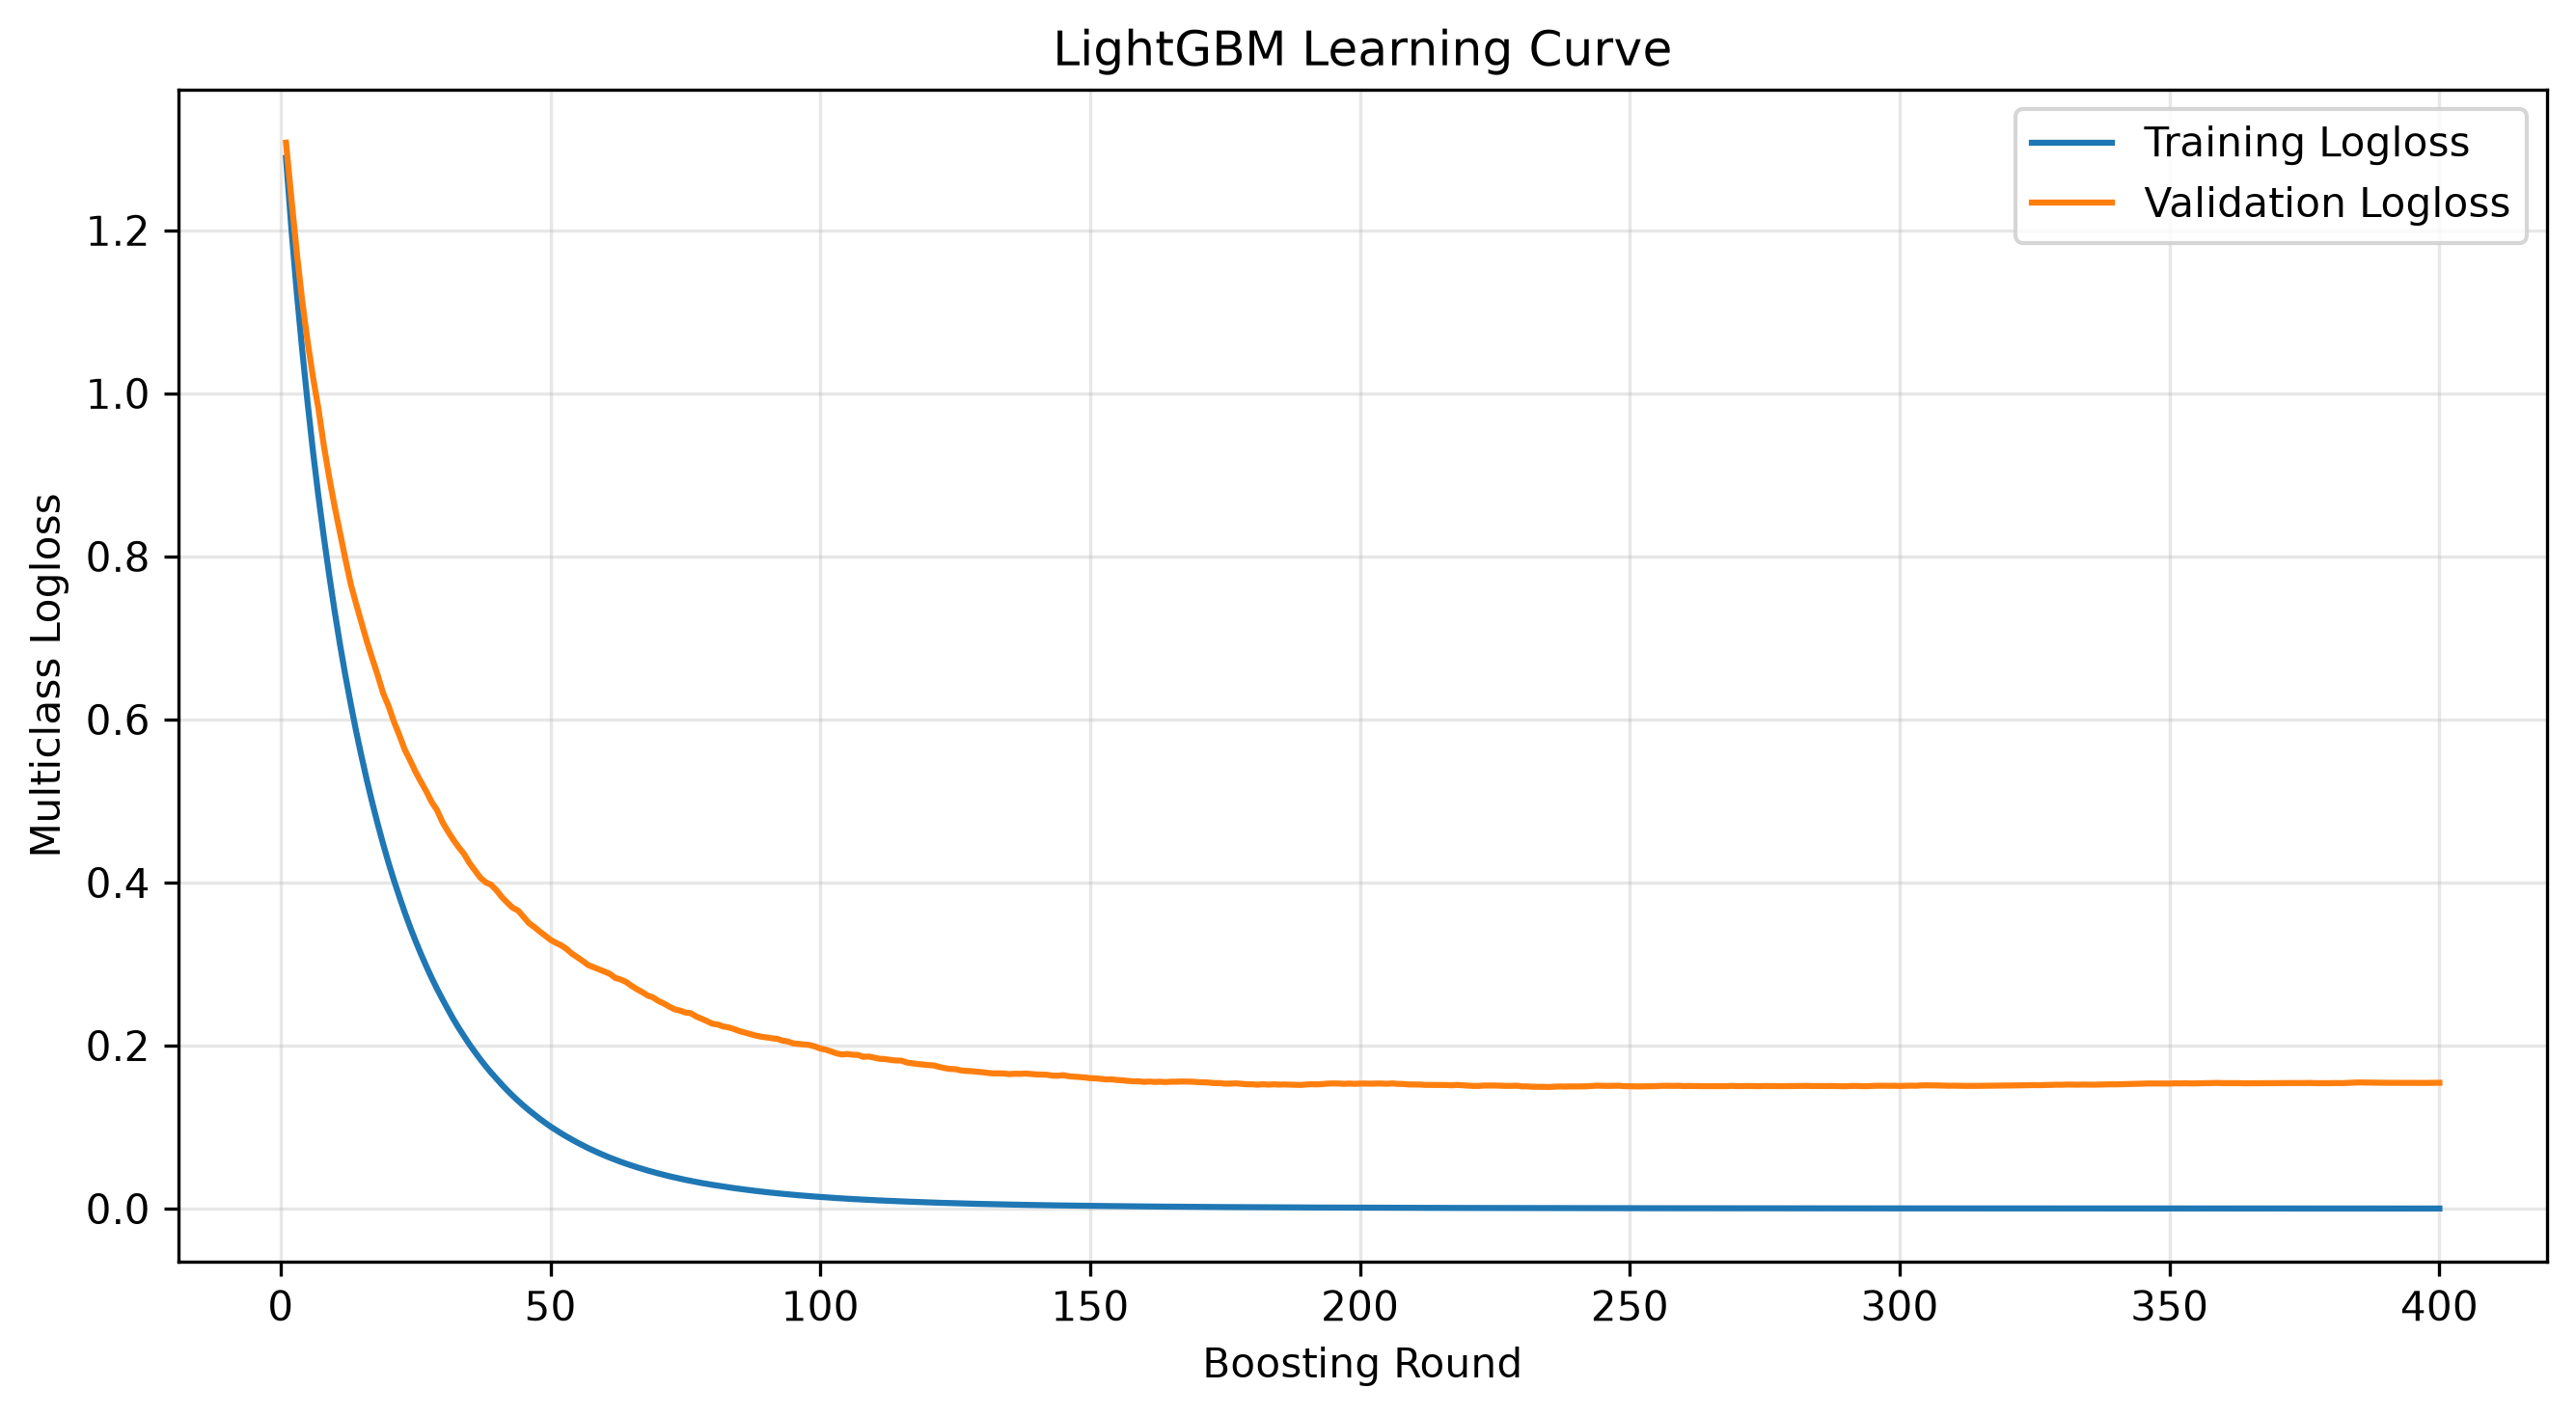

Source data for this figure (header and first rows):
Boosting_Round, Training_Logloss, Validation_Logloss
1, 1.289, 1.307
2, 1.202, 1.239
3, 1.123, 1.173
4, 1.053, 1.113
5, 0.9887, 1.064
6, 0.9287, 1.02
7, 0.8743, 0.9816
8, 0.8242, 0.9363
9, 0.7773, 0.8972
10, 0.7333, 0.8617
11, 0.6922, 0.8294
12, 0.654, 0.7967
13, 0.6188, 0.766
14, 0.5853, 0.7416
15, 0.5544, 0.7183
16, 0.525, 0.6953
17, 0.4975, 0.6744
18, 0.4716, 0.6541
19, 0.4472, 0.6322
20, 0.4242, 0.6164
21, 0.4027, 0.5972
22, 0.3827, 0.5807
23, 0.3635, 0.563
24, 0.3453, 0.5498
25, 0.3284, 0.5358
26, 0.3124, 0.5235
27, 0.2972, 0.5118
28, 0.2829, 0.4986
29, 0.2694, 0.4886
30, 0.2567, 0.474
31, 0.2445, 0.4628
32, 0.2326, 0.4525
33, 0.2217, 0.4432
34, 0.2114, 0.4349
35, 0.2013, 0.4238
36, 0.1921, 0.415
37, 0.1831, 0.406
38, 0.1747, 0.4002
39, 0.1668, 0.3973
40, 0.1593, 0.3905
41, 0.152, 0.3821
42, 0.1451, 0.3753
43, 0.1385, 0.369
44, 0.1323, 0.3656
45, 0.1263, 0.358
46, 0.1207, 0.3502
47, 0.1154, 0.3454
48, 0.1102, 0.3399
49, 0.1054, 0.335
50, 0.1007, 0.3297
51, 0.09643, 0.326
52, 0.09227, 0.323
53, 0.08832, 0.3184
54, 0.08462, 0.3126
55, 0.08096, 0.3083
56, 0.0775, 0.3037
57, 0.07417, 0.2987
58, 0.07106, 0.2961
59, 0.06809, 0.2935
60, 0.06524, 0.2907
... 340 more rows
